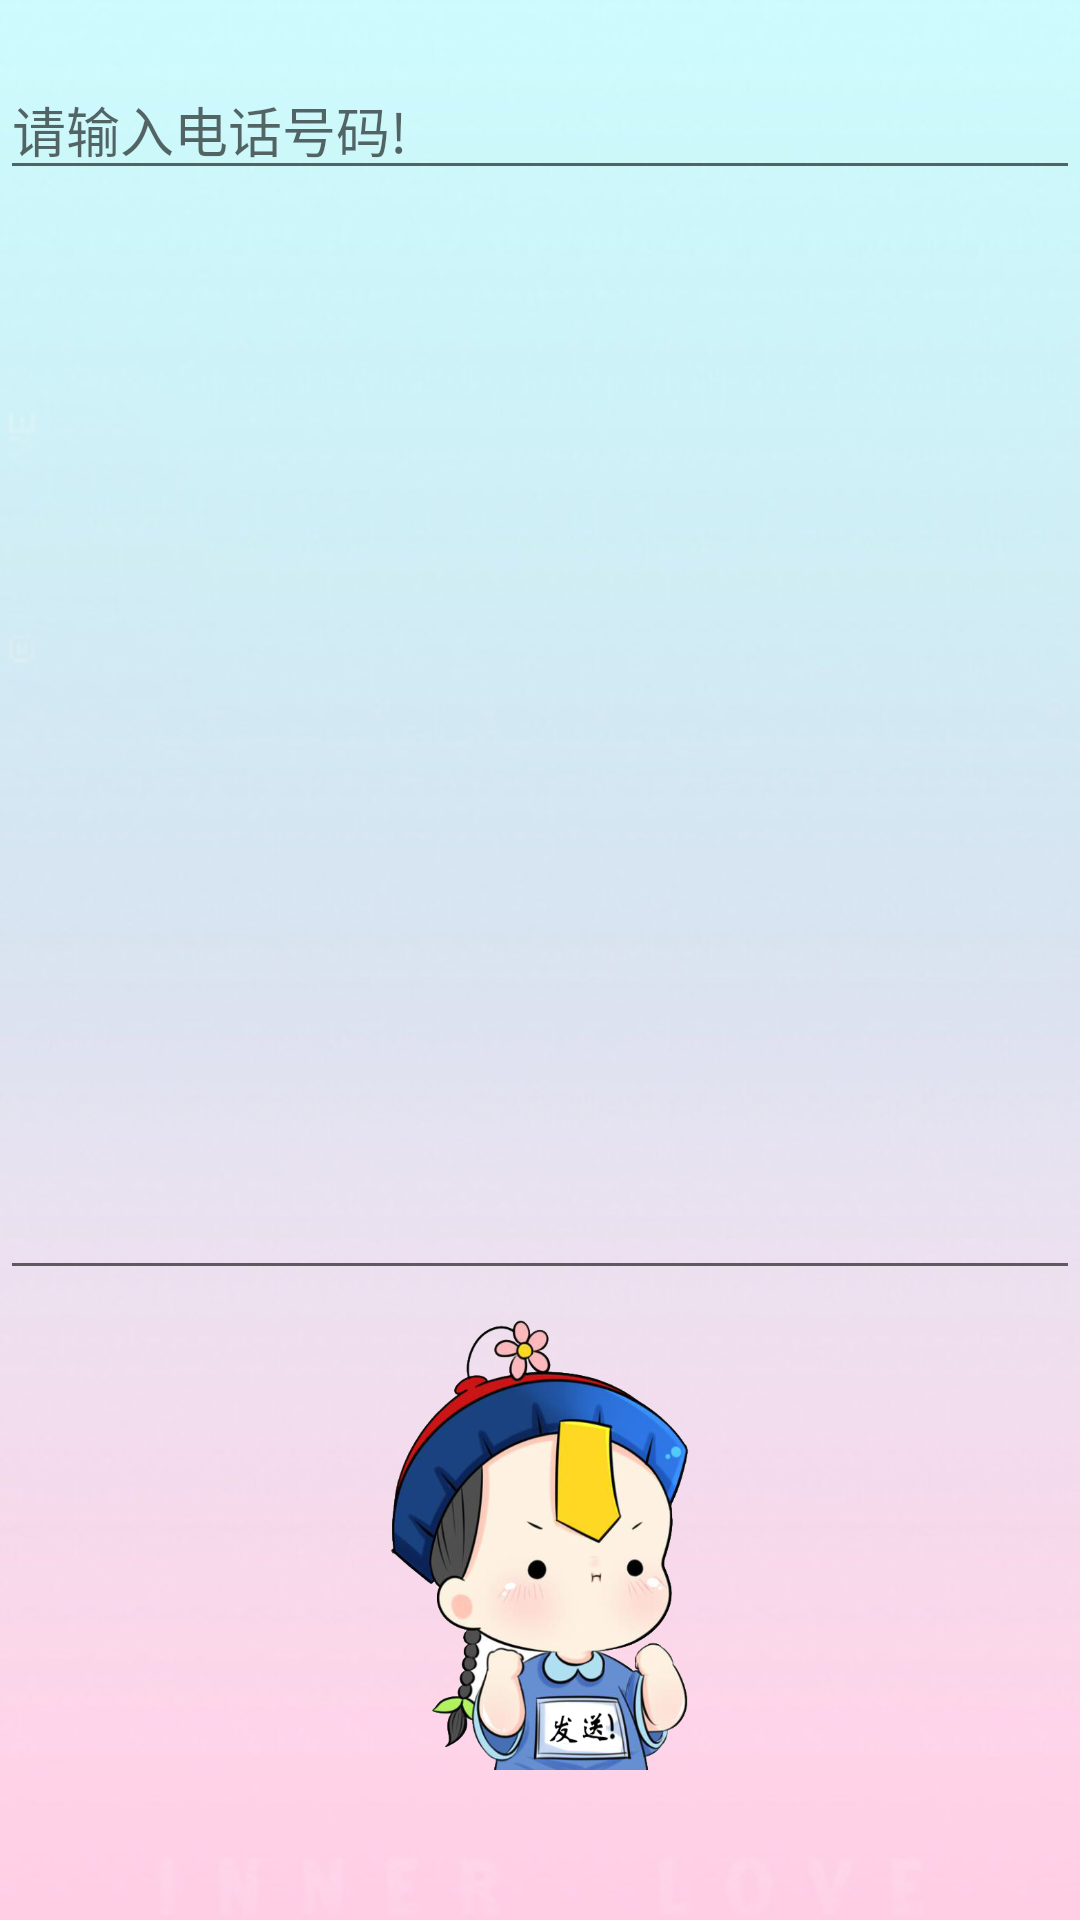

Android layout source for this screen:
<!-- AndroidManifest.xml: application theme AppTheme -->
<!-- res/layout/activity_sms.xml -->
<?xml version="1.0" encoding="utf-8"?>
<LinearLayout xmlns:android="http://schemas.android.com/apk/res/android"
    xmlns:tools="http://schemas.android.com/tools"
    android:layout_width="match_parent"
    android:layout_height="match_parent"
    android:orientation="vertical"
    android:background="@drawable/bac"
    tools:context="com.example.communication.SmsActivity">

    <EditText
        android:layout_marginTop="20dp"
        android:id="@+id/et_phonenum"
        android:layout_width="match_parent"
        android:layout_height="wrap_content"
        android:hint="请输入电话号码!" />

    <EditText
        android:id="@+id/et_smscontent"
        android:layout_width="match_parent"
        android:layout_height="200dp"
        android:layout_weight="1" />

    <Button
        android:layout_gravity="center"
        android:layout_width="100dp"
        android:layout_height="150dp"
        android:onClick="send"
        android:layout_marginTop="10dp"
        android:layout_marginBottom="50dp"
        android:background="@drawable/sms" />
</LinearLayout>
<!-- resources referenced by this layout -->
<resources>
  <!-- drawable bac: png bitmap (drawable, 102752 bytes) -->
  <!-- drawable sms: png bitmap (drawable, 221812 bytes) -->
  <style name="AppTheme" parent="Theme.AppCompat.Light.DarkActionBar">
  
              <item name="windowActionBar">false</item>
              <item name="windowNoTitle">true</item>
          </style>
</resources>
